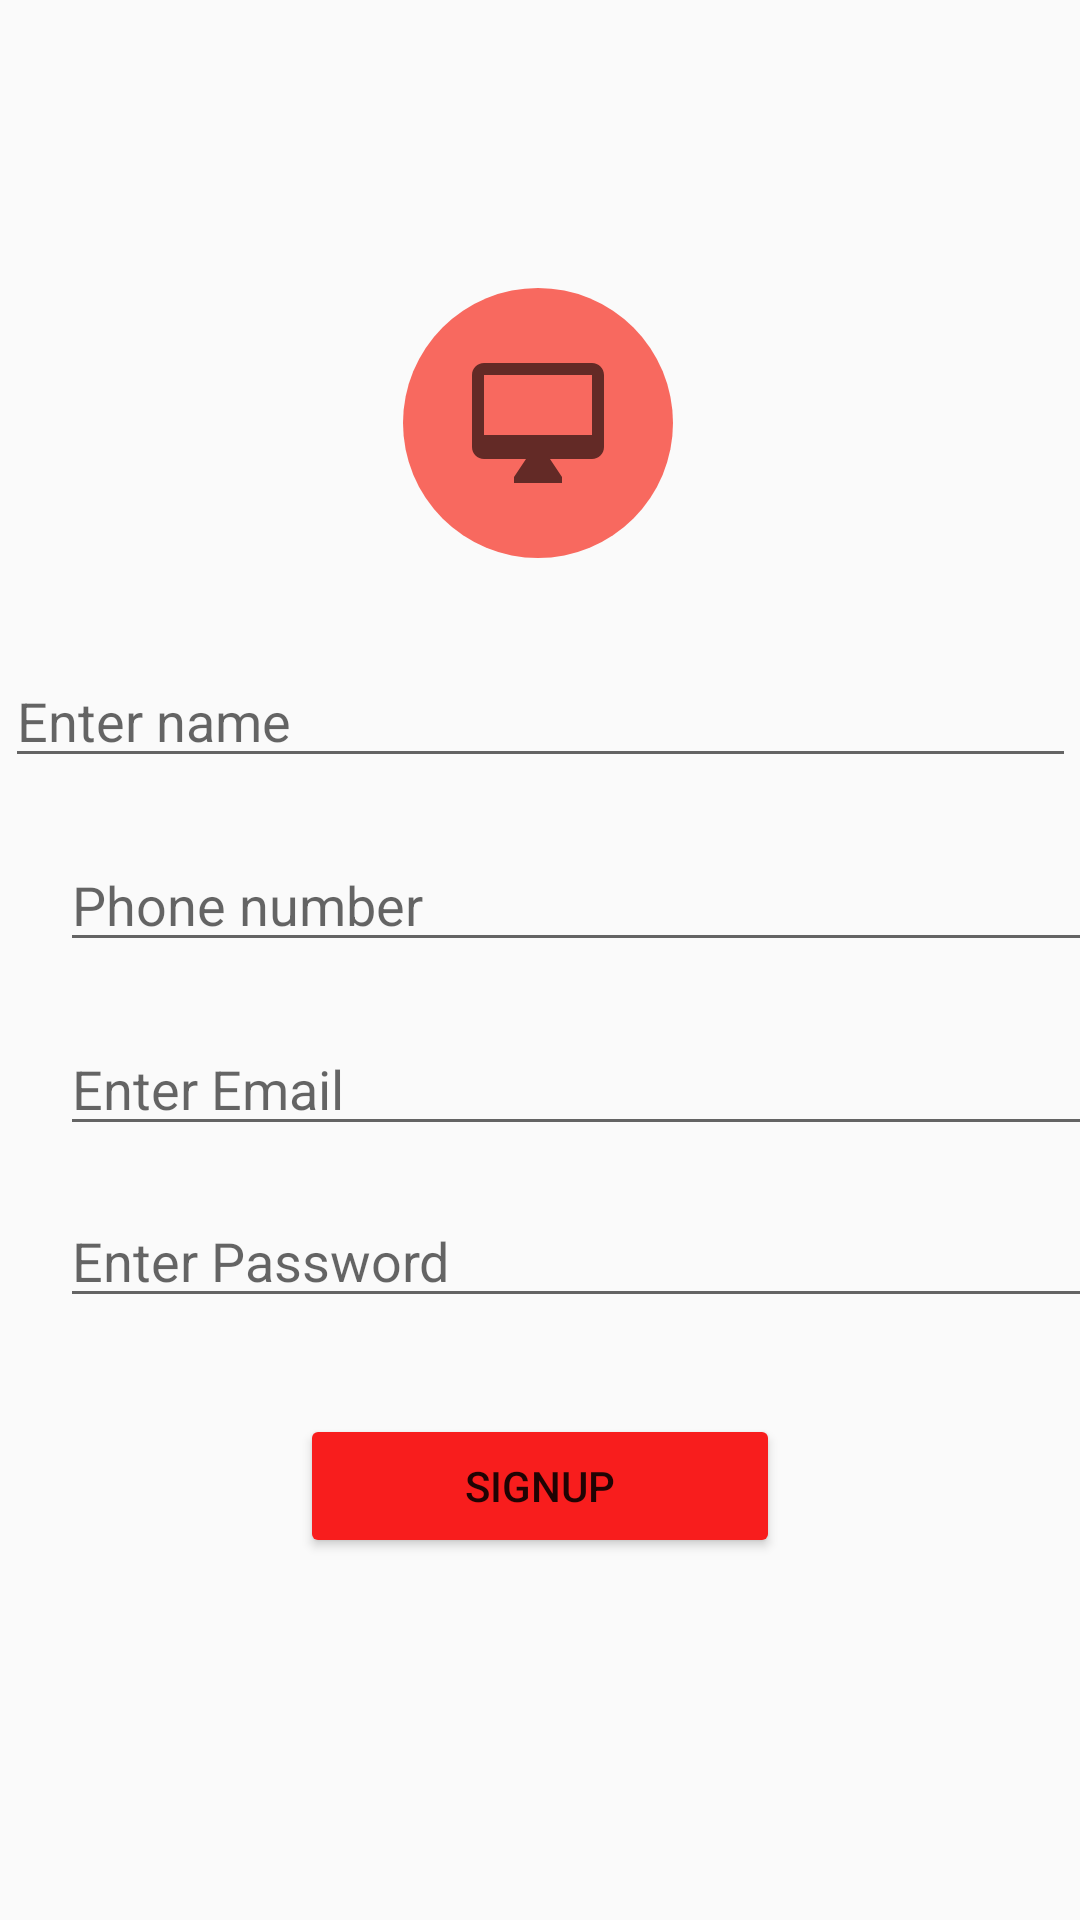

The Android layout XML behind this screen, and the referenced resources:
<!-- AndroidManifest.xml: application theme AppFullScreenTheme -->
<!-- res/layout/fragment_signup.xml -->
<?xml version="1.0" encoding="utf-8"?>
<androidx.constraintlayout.widget.ConstraintLayout xmlns:android="http://schemas.android.com/apk/res/android"
    xmlns:tools="http://schemas.android.com/tools"
    android:layout_width="match_parent"
    android:layout_height="match_parent"
    xmlns:app="http://schemas.android.com/apk/res-auto"
    tools:context=".signup">


    <ImageButton
        android:id="@+id/appSplashScreenLogoButton"
        android:layout_width="90dp"
        android:layout_height="90dp"
        android:layout_gravity="center"
        android:layout_marginTop="96dp"
        android:background="@drawable/icon_bg"
        android:src="@drawable/ic_baseline_desktop_mac_24"
        app:layout_constraintEnd_toEndOf="parent"
        app:layout_constraintHorizontal_bias="0.498"
        app:layout_constraintStart_toStartOf="parent"
        app:layout_constraintTop_toTopOf="parent" />

    <EditText
        android:id="@+id/appSignupEnterName"
        android:layout_width="357dp"
        android:layout_height="wrap_content"
        android:layout_gravity="center"
        android:layout_marginTop="32dp"
        android:hint="@string/name"
        android:textColor="@color/black"
        app:layout_constraintEnd_toEndOf="parent"
        app:layout_constraintHorizontal_bias="0.555"
        app:layout_constraintStart_toStartOf="parent"
        app:layout_constraintTop_toBottomOf="@+id/appSplashScreenLogoButton" />

    <EditText
        android:id="@+id/appSignupEnterMobile"
        android:layout_width="357dp"
        android:layout_height="wrap_content"
        android:layout_gravity="center"
        android:layout_marginStart="20dp"
        android:layout_marginLeft="20dp"
        android:layout_marginTop="20dp"
        android:hint="@string/phone_number"
        android:textColor="@color/black"
        app:layout_constraintStart_toStartOf="parent"
        app:layout_constraintTop_toBottomOf="@+id/appSignupEnterName" />

    <EditText
        android:id="@+id/appSignupEnterEmail"
        android:layout_width="357dp"
        android:layout_height="wrap_content"
        android:layout_gravity="center"
        android:layout_marginStart="20dp"
        android:layout_marginLeft="20dp"
        android:layout_marginTop="20dp"
        android:hint="@string/enterEmail"
        android:textColor="@color/black"
        app:layout_constraintStart_toStartOf="parent"
        app:layout_constraintTop_toBottomOf="@+id/appSignupEnterMobile" />

    <EditText
        android:id="@+id/appSignupEnterPassword"
        android:layout_width="357dp"
        android:layout_height="wrap_content"
        android:layout_gravity="center"
        android:layout_marginStart="20dp"
        android:layout_marginLeft="20dp"
        android:layout_marginTop="16dp"
        android:hint="@string/enterPassword"
        android:textColor="@color/black"
        app:layout_constraintStart_toStartOf="parent"
        app:layout_constraintTop_toBottomOf="@+id/appSignupEnterEmail" />

    <Button
        android:id="@+id/appSignupBtnConfirm"
        android:layout_width="160dp"
        android:layout_height="48dp"
        android:layout_marginTop="32dp"
        android:text="@string/signup"
        android:backgroundTint="@color/red"
        app:layout_constraintEnd_toEndOf="parent"
        app:layout_constraintStart_toStartOf="parent"
        app:layout_constraintTop_toBottomOf="@+id/appSignupEnterPassword" />


</androidx.constraintlayout.widget.ConstraintLayout>
<!-- resources referenced by this layout -->
<resources>
  <color name="black">#FF000000</color>
  <color name="red">#F81D1D</color>
  <!-- drawable ic_baseline_desktop_mac_24 (drawable) -->
  <vector xmlns:android="http://schemas.android.com/apk/res/android"
      android:width="48dp"
      android:height="48dp"
      android:viewportWidth="24"
      android:viewportHeight="24"
      android:tint="?attr/colorControlNormal">
    <path
        android:fillColor="@android:color/white"
        android:pathData="M21,2L3,2c-1.1,0 -2,0.9 -2,2v12c0,1.1 0.9,2 2,2h7l-2,3v1h8v-1l-2,-3h7c1.1,0 2,-0.9 2,-2L23,4c0,-1.1 -0.9,-2 -2,-2zM21,14L3,14L3,4h18v10z"/>
  </vector>
  <!-- drawable icon_bg (drawable) -->
  <?xml version="1.0" encoding="utf-8"?>
  <shape xmlns:android="http://schemas.android.com/apk/res/android"
      android:shape="rectangle">
  
      <solid
          android:color="#F8695F"/>
      <size android:width="60dp" android:height="60dp"/>
  
      <corners android:radius="60dp"></corners>
  
  </shape>
  <string name="enterEmail">Enter Email</string>
  <string name="enterPassword">Enter Password</string>
  <string name="name">Enter name</string>
  <string name="phone_number">Phone number</string>
  <string name="signup">Signup</string>
  <style name="AppFullScreenTheme" parent="Theme.AppCompat.Light.NoActionBar">
          <item name="android:windowNoTitle">true</item>
          <item name="android:windowActionBar">false</item>
          <item name="android:windowFullscreen">true</item>
          <item name="android:windowContentOverlay">@null</item>
      </style>
</resources>
